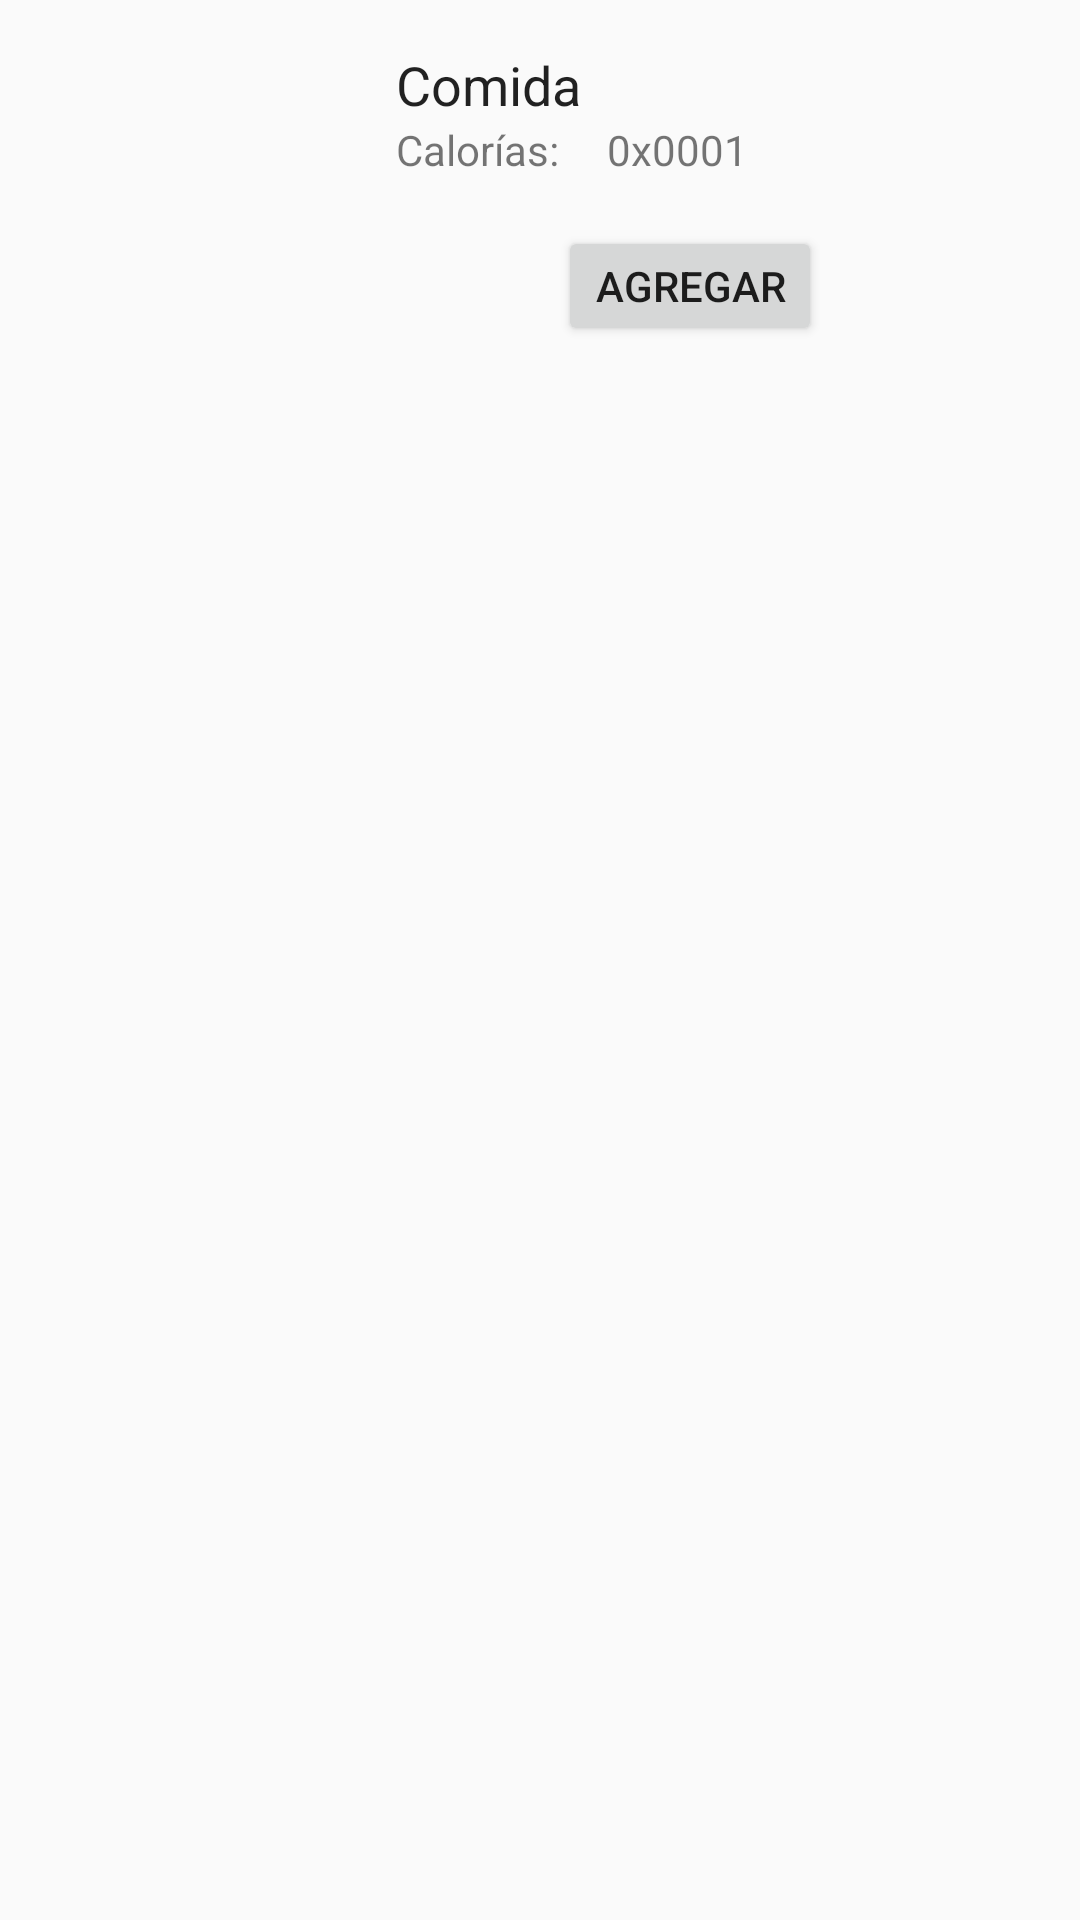

Here is an Android app screen rendered from its layout file. Give the layout XML and the strings, colors and styles it references.
<!-- AndroidManifest.xml: application theme AppTheme -->
<!-- res/layout/food_item_menu.xml -->
<?xml version="1.0" encoding="utf-8"?>
<FrameLayout
    xmlns:android="http://schemas.android.com/apk/res/android"
    xmlns:app="http://schemas.android.com/apk/res-auto"
    xmlns:tools="http://schemas.android.com/tools"
    android:id="@+id/container"
    android:layout_width="match_parent"
    android:layout_height="wrap_content">

    <androidx.appcompat.widget.AppCompatImageView
        android:id="@+id/icon_delete"
        android:layout_width="wrap_content"
        android:layout_height="wrap_content"
        android:layout_gravity="center_vertical"
        android:layout_marginStart="@dimen/activity_horizontal_margin"
        android:layout_marginEnd="@dimen/activity_horizontal_margin" />

    <androidx.constraintlayout.widget.ConstraintLayout
        android:id="@+id/removable"
        android:layout_width="match_parent"
        android:layout_height="wrap_content">

        <androidx.constraintlayout.widget.ConstraintLayout
            android:layout_width="0dp"
            android:layout_height="wrap_content"
            android:background="?selectableItemBackground"
            android:paddingBottom="@dimen/activity_vertical_margin"
            app:layout_constraintEnd_toEndOf="parent"
            app:layout_constraintStart_toStartOf="parent"
            app:layout_constraintTop_toTopOf="parent">

            <androidx.appcompat.widget.AppCompatImageView
                android:id="@+id/food_icon"
                android:layout_width="100dp"
                android:layout_height="100dp"
                android:layout_marginStart="@dimen/activity_horizontal_margin"
                android:layout_marginLeft="@dimen/activity_horizontal_margin"
                android:importantForAccessibility="no"
                android:padding="@dimen/mesh_list_icon_padding"
                android:scaleType="centerInside"
                app:layout_constraintBottom_toBottomOf="@id/configured_node_info_container"
                app:layout_constraintEnd_toStartOf="@id/food_name"
                app:layout_constraintStart_toStartOf="parent"
                app:layout_constraintTop_toTopOf="@id/food_name"
                app:layout_constraintVertical_bias="0.052" />

            <TextView
                android:id="@+id/food_name"
                android:layout_width="0dp"
                style="@style/GroupTitle"
                android:layout_height="wrap_content"
                android:layout_margin="@dimen/activity_horizontal_margin"
                android:ellipsize="marquee"
                android:singleLine="true"
                android:text="@string/default_food"
                app:layout_constraintEnd_toEndOf="parent"
                app:layout_constraintStart_toEndOf="@id/food_icon"
                app:layout_constraintTop_toTopOf="parent"/>

            <androidx.constraintlayout.widget.ConstraintLayout
                android:id="@+id/configured_node_info_container"
                android:layout_width="0dp"
                android:layout_height="wrap_content"
                android:visibility="visible"
                app:layout_constraintEnd_toEndOf="@id/food_name"
                app:layout_constraintStart_toStartOf="@id/food_name"
                app:layout_constraintTop_toBottomOf="@id/food_name">

                <TextView
                    android:id="@+id/unicast_title"
                    android:layout_width="wrap_content"
                    android:layout_height="wrap_content"
                    android:text="Calorías:"
                    android:textSize="14sp"
                    app:layout_constraintStart_toStartOf="parent"
                    app:layout_constraintTop_toTopOf="parent"
                    tools:ignore="HardcodedText"/>

                <TextView
                    android:id="@+id/cal"
                    android:layout_width="0dp"
                    android:layout_height="wrap_content"
                    android:layout_marginStart="16dp"
                    android:ellipsize="end"
                    android:maxLines="1"
                    android:text="0x0001"
                    android:textSize="14sp"
                    app:layout_constraintEnd_toEndOf="parent"
                    app:layout_constraintStart_toEndOf="@id/unicast_title"
                    app:layout_constraintTop_toTopOf="@id/unicast_title"
                    tools:ignore="HardcodedText"
                    android:layout_marginLeft="16dp" />




            </androidx.constraintlayout.widget.ConstraintLayout>


            <Button
                android:id="@+id/add"
                android:layout_width="wrap_content"
                android:layout_height="40dp"
                android:layout_marginTop="16dp"
                android:layout_marginEnd="16dp"
                android:layout_marginRight="16dp"
                android:text="@string/btn_add"
                app:layout_constraintEnd_toEndOf="parent"
                app:layout_constraintStart_toEndOf="@+id/food_icon"
                app:layout_constraintTop_toBottomOf="@+id/configured_node_info_container" />
        </androidx.constraintlayout.widget.ConstraintLayout>
    </androidx.constraintlayout.widget.ConstraintLayout>
</FrameLayout>
<!-- resources referenced by this layout -->
<resources>
  <dimen name="activity_horizontal_margin">16dp</dimen>
  <dimen name="activity_vertical_margin">8dp</dimen>
  <dimen name="mesh_list_icon_padding">3dp</dimen>
  <string name="btn_add">Agregar</string>
  <string name="default_food">Comida</string>
  <style name="GroupTitle">
          <item name="android:textColor">?android:textColorPrimary</item>
          <item name="android:textSize">18sp</item>
      </style>
  <style name="AppTheme" parent="Theme.AppCompat.Light.DarkActionBar">
          
          <item name="colorPrimary">@color/colorPrimary</item>
          <item name="colorPrimaryDark">@color/colorPrimaryDark</item>
          <item name="colorAccent">@color/colorAccent</item>
      </style>
  <color name="colorPrimary">#008577</color>
  <color name="colorPrimaryDark">#00574B</color>
  <color name="colorAccent">#B4D0FA</color>
</resources>
